Run: headless pygame with SDL's dummy video driver; simulated clock (each Clock.tick advances the game by its frame time, no real sleeping); random seed 0; keys injected as events and as key.get_pressed() state; no mouse input.
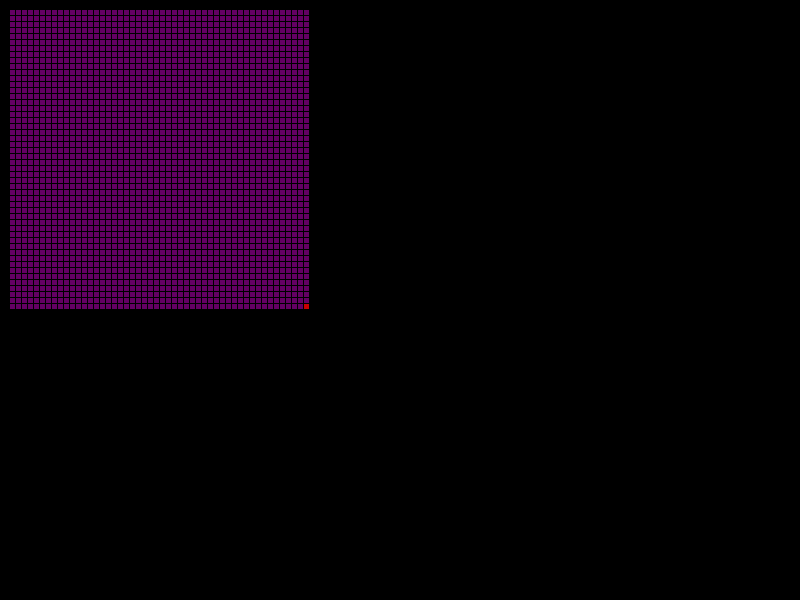
Frame 1 of 4 · flips 1–60 · no input
Frame 2 of 4 · flips 61–180 · tapped SPACE, RETURN · held RIGHT (→), D · screen unchanged from frame 1, image omitted
Frame 3 of 4 · flips 181–300 · held DOWN (↓), S · screen unchanged from frame 2, image omitted
Frame 4 of 4 · flips 301–420 · held LEFT (←), A, UP (↑), W · screen unchanged from frame 3, image omitted

The pygame program that drew these frames:

import pygame
import math

SPACE = 6
GRID_X = 50
GRID_Y = 50
background_colour = (0,0,0)
(width, height) = (800, 600)

screen = pygame.display.set_mode((width, height))
pygame.display.set_caption('Physics')
screen.fill(background_colour)
pygame.display.flip()
running = True

c = 0

while running:
    c = c + 0.01
    for event in pygame.event.get():
        if event.type == pygame.QUIT:
            running = False

    screen.fill(background_colour)

    for x in range(GRID_X):
        for y in range(GRID_Y):
            if x == 0 and y == 0:
                pygame.draw.rect(screen, pygame.Color(0,200,0), pygame.Rect(10 + x * SPACE, 10 + y * SPACE, 5,5))
            else:
                pygame.draw.rect(screen, pygame.Color(100,0,100), pygame.Rect(10 + x * SPACE, 10 + y * SPACE, 5,5))

            if x == GRID_X - 1 and y == GRID_Y - 1:
                pygame.draw.rect(screen, pygame.Color(200,0,0), pygame.Rect(10 + x * SPACE, 10 + y * SPACE, 5,5))
            else:
                pygame.draw.rect(screen, pygame.Color(100,0,100), pygame.Rect(10 + x * SPACE, 10 + y * SPACE, 5,5))

    pygame.display.flip()
